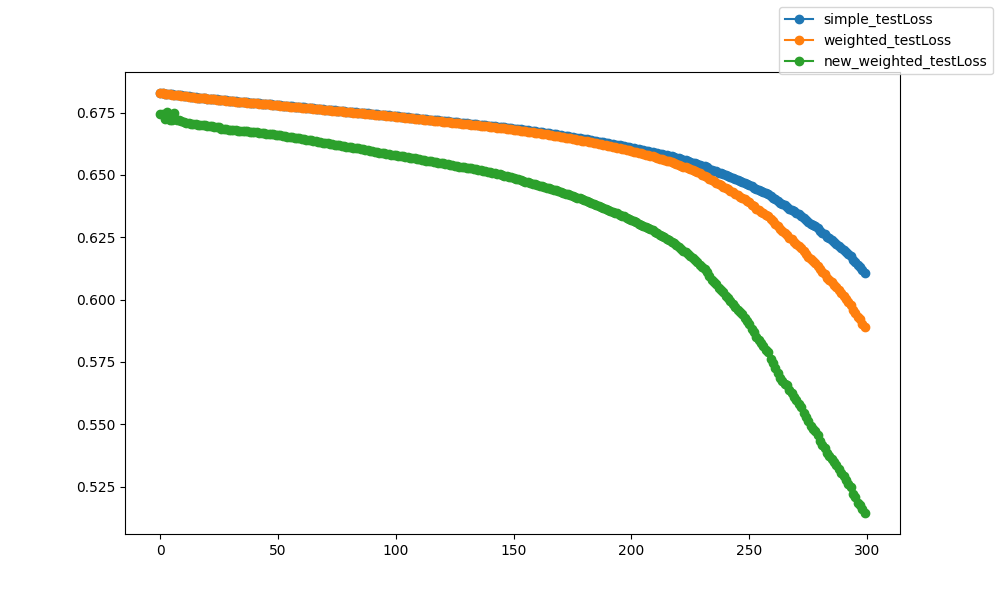

Values plotted in this chart, from the file beside it:
epoch, epoch, simple_testLoss, weighted_testLoss, new_weighted_testLoss
0, 0, 0.6829, 0.6828, 0.6747
1, 1, 0.6828, 0.6827, 0.6744
2, 2, 0.6826, 0.6826, 0.6724
3, 3, 0.6825, 0.6825, 0.6752
4, 4, 0.6824, 0.6824, 0.6722
5, 5, 0.6823, 0.6823, 0.6721
6, 6, 0.6822, 0.6822, 0.675
7, 7, 0.6822, 0.6821, 0.6719
8, 8, 0.6821, 0.682, 0.6719
9, 9, 0.6819, 0.6819, 0.6716
10, 10, 0.6818, 0.6817, 0.6712
11, 11, 0.6817, 0.6816, 0.671
12, 12, 0.6815, 0.6815, 0.6708
13, 13, 0.6814, 0.6813, 0.6706
14, 14, 0.6812, 0.6812, 0.6704
15, 15, 0.6811, 0.681, 0.6703
16, 16, 0.681, 0.681, 0.6702
17, 17, 0.6809, 0.6809, 0.6701
18, 18, 0.6809, 0.6808, 0.67
19, 19, 0.6808, 0.6807, 0.6699
20, 20, 0.6807, 0.6806, 0.6698
21, 21, 0.6806, 0.6805, 0.6697
22, 22, 0.6805, 0.6804, 0.6696
23, 23, 0.6804, 0.6803, 0.6695
24, 24, 0.6803, 0.6803, 0.6693
25, 25, 0.6802, 0.6802, 0.6692
26, 26, 0.6801, 0.68, 0.6686
27, 27, 0.68, 0.6799, 0.6685
28, 28, 0.6799, 0.6798, 0.6684
29, 29, 0.6798, 0.6797, 0.6682
30, 30, 0.6797, 0.6796, 0.6681
31, 31, 0.6796, 0.6795, 0.668
32, 32, 0.6795, 0.6795, 0.6679
33, 33, 0.6795, 0.6794, 0.6678
34, 34, 0.6794, 0.6793, 0.6678
35, 35, 0.6793, 0.6792, 0.6677
36, 36, 0.6792, 0.6791, 0.6676
37, 37, 0.6791, 0.6791, 0.6675
38, 38, 0.6791, 0.679, 0.6674
39, 39, 0.679, 0.6789, 0.6673
40, 40, 0.6789, 0.6788, 0.6672
41, 41, 0.6788, 0.6787, 0.6671
42, 42, 0.6788, 0.6787, 0.667
43, 43, 0.6787, 0.6786, 0.6669
44, 44, 0.6786, 0.6785, 0.6667
45, 45, 0.6785, 0.6784, 0.6666
46, 46, 0.6784, 0.6783, 0.6665
47, 47, 0.6783, 0.6782, 0.6664
48, 48, 0.6782, 0.6781, 0.6663
49, 49, 0.6781, 0.678, 0.6662
50, 50, 0.678, 0.6779, 0.666
51, 51, 0.678, 0.6779, 0.6659
52, 52, 0.6779, 0.6778, 0.6658
53, 53, 0.6778, 0.6777, 0.6656
54, 54, 0.6777, 0.6776, 0.6654
55, 55, 0.6776, 0.6775, 0.6652
56, 56, 0.6775, 0.6774, 0.6651
57, 57, 0.6774, 0.6773, 0.6649
58, 58, 0.6773, 0.6772, 0.6648
59, 59, 0.6773, 0.6771, 0.6646
... 240 more rows
